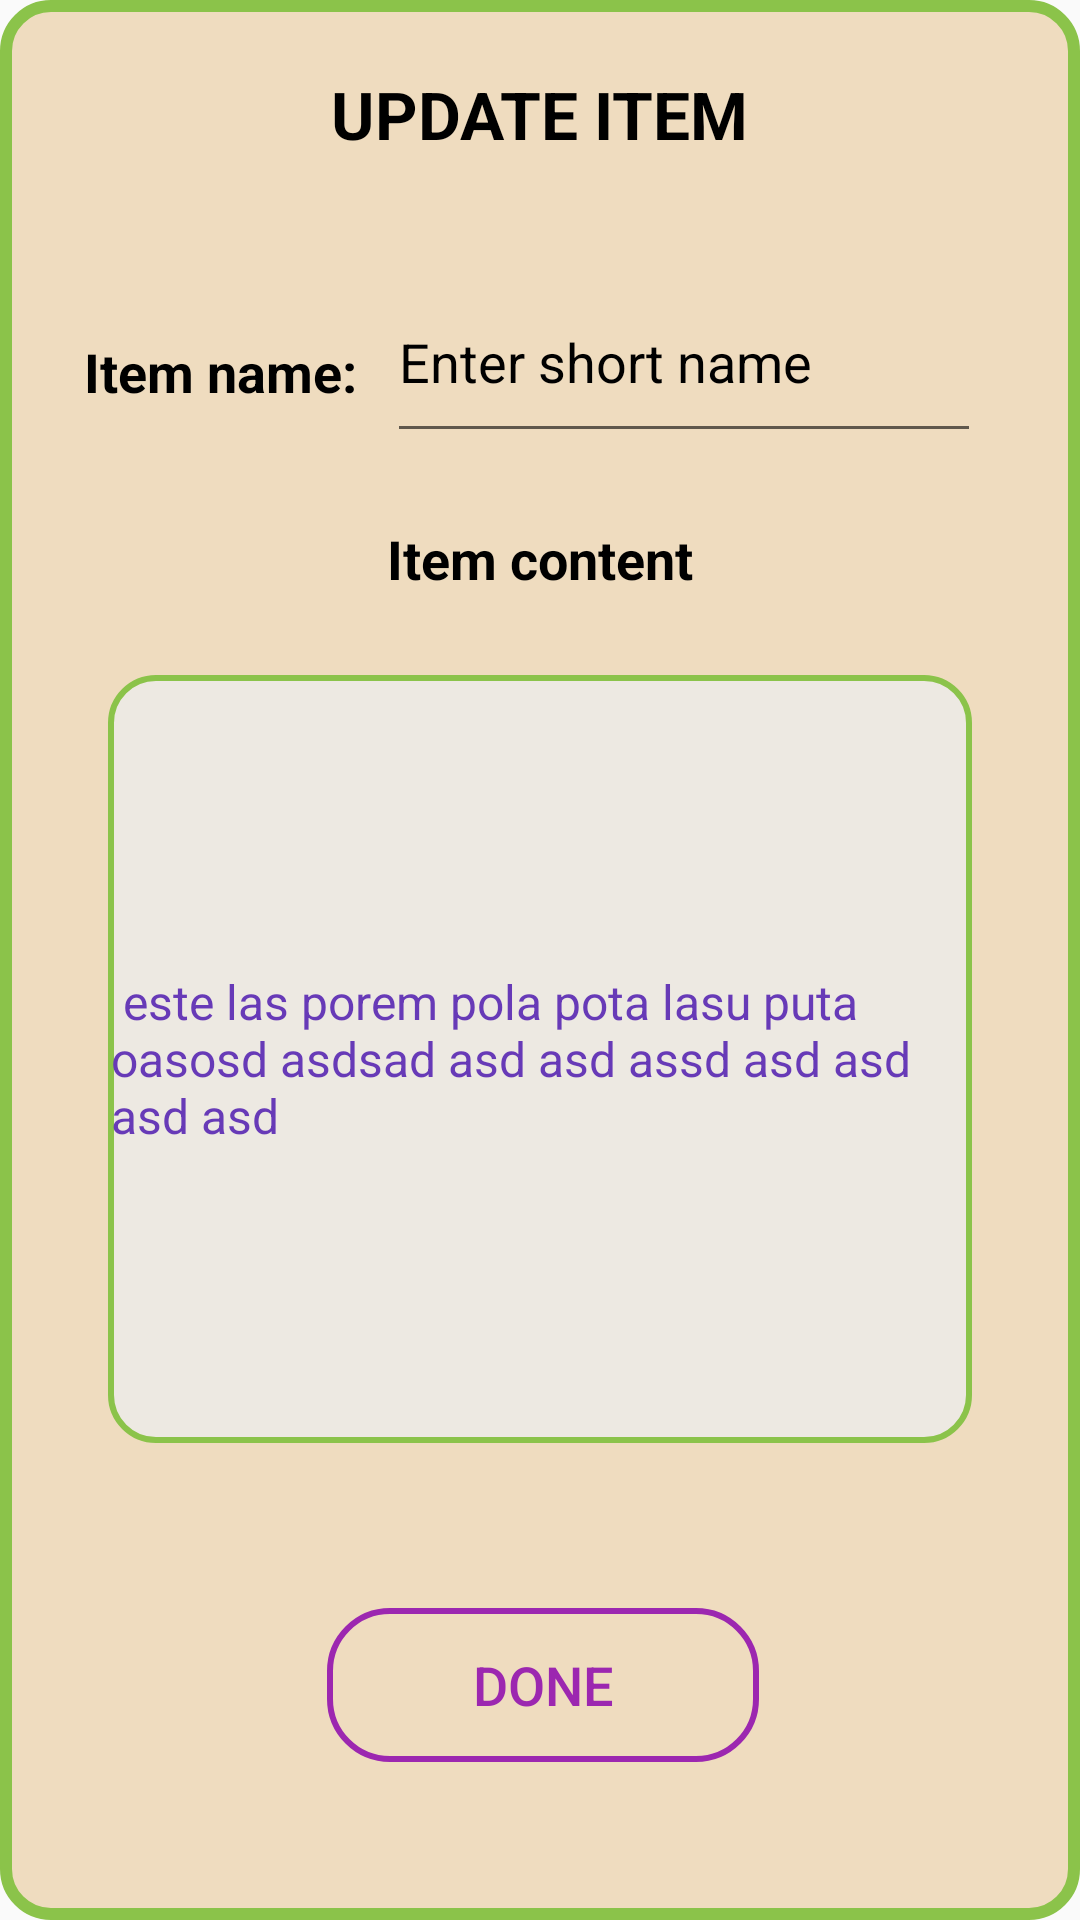

Reconstruct the res/layout file that produces this screen, plus the resources it refers to.
<!-- AndroidManifest.xml: application theme Theme.GPT_Connect -->
<!-- res/layout/update_item_dialog.xml -->
<?xml version="1.0" encoding="utf-8"?>
<androidx.constraintlayout.widget.ConstraintLayout xmlns:android="http://schemas.android.com/apk/res/android"
    xmlns:app="http://schemas.android.com/apk/res-auto"
    xmlns:tools="http://schemas.android.com/tools"
    style="bold"
    android:layout_width="350dp"
    android:layout_height="380dp"
    android:layout_gravity="center"
    android:background="@drawable/rounded_rectangle_item_add_back_fill">

    <Button
        android:id="@+id/xBut"
        android:layout_width="30dp"
        android:layout_height="30dp"
        android:background="@drawable/remove"
        app:layout_constraintBottom_toBottomOf="parent"
        app:layout_constraintEnd_toEndOf="parent"
        app:layout_constraintHorizontal_bias="1.0"
        app:layout_constraintStart_toStartOf="parent"
        app:layout_constraintTop_toTopOf="parent"
        app:layout_constraintVertical_bias="0.004" />

    <TextView
        android:id="@+id/textView3"
        android:layout_width="wrap_content"
        android:layout_height="wrap_content"
        android:text="UPDATE ITEM"
        android:textColor="@color/black"
        android:textSize="22sp"
        android:textStyle="bold"
        app:layout_constraintBottom_toBottomOf="parent"
        app:layout_constraintEnd_toEndOf="parent"
        app:layout_constraintStart_toStartOf="parent"
        app:layout_constraintTop_toTopOf="parent"
        app:layout_constraintVertical_bias="0.038" />

    <EditText
        android:id="@+id/edtiname"
        android:layout_width="0dp"
        android:layout_height="0dp"
        android:hint="Enter short name"
        android:textColor="#673AB7"
        android:textColorHint="@color/black"
        android:textSize="18sp"
        android:textStyle="normal"

        app:layout_constraintBottom_toBottomOf="parent"
        app:layout_constraintEnd_toEndOf="parent"
        app:layout_constraintHeight_percent="0.1"
        app:layout_constraintHorizontal_bias="0.796"
        app:layout_constraintStart_toStartOf="parent"
        app:layout_constraintTop_toBottomOf="@+id/textView3"
        app:layout_constraintVertical_bias="0.066"
        app:layout_constraintWidth_percent="0.55" />

    <TextView
        android:id="@+id/textView1"
        android:layout_width="wrap_content"
        android:layout_height="wrap_content"
        android:text="Item name:"
        android:textColor="@color/black"
        android:textSize="18sp"
        android:textStyle="bold"
        app:layout_constraintBottom_toBottomOf="parent"
        app:layout_constraintEnd_toEndOf="parent"
        app:layout_constraintHorizontal_bias="0.104"
        app:layout_constraintStart_toStartOf="parent"
        app:layout_constraintTop_toBottomOf="@+id/textView3"
        app:layout_constraintVertical_bias="0.105" />

    <EditText
        android:id="@+id/edtContent"
        android:layout_width="0dp"
        android:layout_height="0dp"
        android:background="@drawable/rounded_rectangle_item_content_back_fill"
        android:paddingLeft="1dp"
        android:paddingRight="1dp"
        android:text=" este las porem pola pota lasu puta oasosd asdsad asd asd assd asd asd asd asd "
        android:textColor="#673AB7"
        android:textColorHint="@color/black"
        android:textSize="16sp"
        android:textStyle="normal"

        app:layout_constraintBottom_toBottomOf="parent"
        app:layout_constraintEnd_toEndOf="parent"
        app:layout_constraintHeight_percent="0.4"
        app:layout_constraintStart_toStartOf="parent"
        app:layout_constraintTop_toBottomOf="@+id/textView10"
        app:layout_constraintVertical_bias="0.144"
        app:layout_constraintWidth_percent="0.8" />

    <TextView
        android:id="@+id/textView10"
        android:layout_width="wrap_content"
        android:layout_height="wrap_content"
        android:text="Item content"
        android:textColor="@color/black"
        android:textSize="18sp"
        android:textStyle="bold"
        app:layout_constraintBottom_toBottomOf="parent"
        app:layout_constraintEnd_toEndOf="parent"
        app:layout_constraintStart_toStartOf="parent"
        app:layout_constraintTop_toBottomOf="@+id/edtiname"
        app:layout_constraintVertical_bias="0.049" />

    <Button
        android:id="@+id/doneBut"
        android:layout_width="0dp"
        android:layout_height="0dp"
        android:layout_marginBottom="16dp"
        android:background="@drawable/rounded_rectangle"
        android:text="DONE"
        android:textColor="@color/purple500"
        android:textSize="18sp"
        app:layout_constraintBottom_toBottomOf="parent"
        app:layout_constraintEnd_toEndOf="parent"
        app:layout_constraintHeight_percent="0.08"
        app:layout_constraintHorizontal_bias="0.504"
        app:layout_constraintStart_toStartOf="parent"
        app:layout_constraintTop_toBottomOf="@+id/edtContent"
        app:layout_constraintVertical_bias="0.6"
        app:layout_constraintWidth_percent="0.4" />
</androidx.constraintlayout.widget.ConstraintLayout>
<!-- resources referenced by this layout -->
<resources>
  <color name="black">#FF000000</color>
  <color name="purple500">#9C27B0</color>
  <!-- drawable rounded_rectangle (drawable) -->
  <?xml version="1.0" encoding="utf-8"?>
  <shape xmlns:android="http://schemas.android.com/apk/res/android"
      android:shape="rectangle" >
      <stroke android:width="2dp" android:color="@color/purple500"/>
      <corners
          android:radius="20dp">
      </corners>
  </shape>
  <!-- drawable rounded_rectangle_item_add_back_fill (drawable) -->
  <?xml version="1.0" encoding="utf-8"?>
  <shape xmlns:android="http://schemas.android.com/apk/res/android"
      android:shape="rectangle" >
      <stroke android:width="4dp" android:color="#8BC34A"/>
      
      <solid
          android:color="#EFDCBF" >
      </solid>
      
      <corners
          android:radius="15dp">
      </corners>
  </shape>
  <!-- drawable rounded_rectangle_item_content_back_fill (drawable) -->
  <?xml version="1.0" encoding="utf-8"?>
  <shape xmlns:android="http://schemas.android.com/apk/res/android"
      android:shape="rectangle" >
      <stroke android:width="2dp" android:color="#8BC34A"/>
      
      <solid
          android:color="#EDE9E2" >
      </solid>
      
      <corners
          android:radius="15dp">
      </corners>
  </shape>
  <style name="Theme.GPT_Connect" parent="Theme.AppCompat.Light.DarkActionBar">
          
          <item name="colorPrimary">@color/purple_500</item>
          <item name="colorPrimaryDark">@color/purple_700</item>
          <item name="colorAccent">@color/teal_200</item>
          
      </style>
  <color name="purple_500">#FF6200EE</color>
  <color name="purple_700">#FF3700B3</color>
  <color name="teal_200">#FF03DAC5</color>
</resources>
